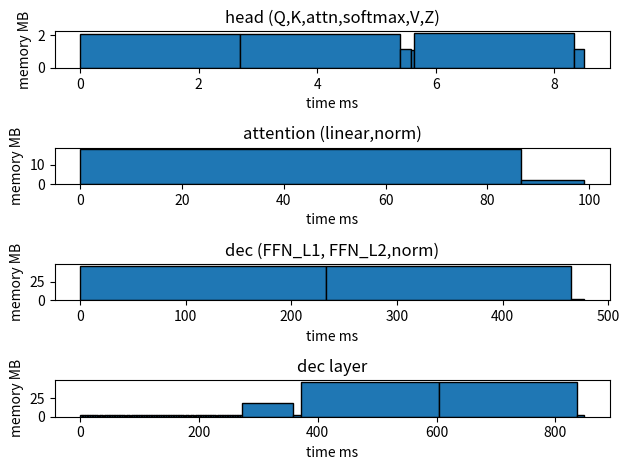

Here is the Python script that generated this plot:
from matplotlib import pyplot as plt
import numpy as np
import math

print("simulation LLAMA 7B model running time memory footprint.")
print("model parameter is vocab_size = 32000, d_model = 4096, decoder_layers = 32, num_heads = 32 \
ffn_nodes = 11008, input_len = 8, output_len = 256")

# print(sys.argv, len(sys.argv))
# if len(sys.argv) != 9:
#     print("please input the model parameters, ./macs.py [words size] [hidden_dims] [decoder layers] [heads] [ffn hiden nodes] [in_lens] [out_lens] [max_len] \n")
#     exit()

# define parameters
vocab_size = 32000
d_model = 4096
num_heads = 32
num_decoder = 32
ffn_dims = 11008
input_len = 8
output_len = 256
max_len = 1024
d_k = d_model // num_heads
norm_timing = 0.0475*1000*1000 # norm timing cost, 0.0475ms for d_model vector norm.
hw_MAC = 1024 # hw macs
clk_MAC = 0.050 # 50Mhz, 0.05Ghz
lut_timing = 15*clk_MAC # 200 clk for once SRAM, ns.
acc = 'INT8' # FP 16
data_size = 1 if acc == 'INT8' else 2
softmaxLUT = 0.25 # 0.25MB for softmax lut, mapping FP16 value

def CALC_POWER():
    global hw_MAC, clk_MAC
    if hw_MAC >= d_model:
        cal_power = (hw_MAC // d_model) * d_model * clk_MAC
    else:
        cal_power = (d_model/round(d_model/hw_MAC + 0.5))*clk_MAC
    return cal_power

# define each time computation cost
def MAC_Q(len):
    return d_model*d_k*len
MAC_K = MAC_V = MAC_Q

def MAC_Attn(len):
    return d_k*len*len

def MAC_Z(len):
    return len*d_k*len

def MAC_Linear(len):
    return d_model*d_model*len

def MAC_FFN_L1(len):
    return d_model*ffn_dims*len

def MAC_FFN_L2(len):
    return ffn_dims*d_model*len

def MAC_DEC_BLOCK(len):
    return num_heads*(3*MAC_Q(len)+MAC_Attn(len))+MAC_Linear(len)+MAC_FFN_L1(len)+MAC_FFN_L2(len)

def TIME_Q(len):
    return MAC_Q(len)/CALC_POWER()
TIME_K = TIME_V = TIME_Q

def TIME_Attn(len):
    return MAC_Attn(len)/CALC_POWER()

def TIME_Attn_softmax(len): # non-linear calculation, LUT
    return (len*lut_timing)*len

def TIME_Z(len):
    return MAC_Z(len)/CALC_POWER()

def TIME_Linear(len):
    return MAC_Linear(len)/CALC_POWER()

def TIME_FFN_L1(len):
    return MAC_FFN_L1(len)/CALC_POWER()

def TIME_FFN_L2(len):
    return MAC_FFN_L2(len)/CALC_POWER()

def TIME_NORM(len):
    return len*norm_timing

def TIME_FFN(len):
    return TIME_FFN_L1(len)+TIME_FFN_L2(len)

def TIME_MHA(len):
    return num_heads*(3*TIME_Q(len)+TIME_Attn(len)+TIME_Attn_softmax(len)+TIME_Z(len))

def TIME_Dec(len):
    return TIME_MHA(len)+TIME_Linear(len)+TIME_NORM(len)+TIME_FFN(len)+TIME_NORM(len)

def MAC_Last_Linear(): # only last token needs to map as words
    return d_model*vocab_size

def TIME_Last_Linear():
    return MAC_Last_Linear()/CALC_POWER()

def TIME_Last_softmax():
    return vocab_size*lut_timing

def TIME_ONE_TOKEN(len):
    return num_decoder*TIME_Dec(len) + TIME_Last_Linear() + TIME_Last_softmax()

def MAC_TOTAL(len):
    return MAC_Last_Linear()+num_decoder*MAC_DEC_BLOCK(len)

# for each token generate, input is (seq_len，d_model), here seq_len = input_len + output_len
def TOTAL_TIME_COST():
    total_time = 0
    total_mac = 0
    # for i in range(0, output_len):
    #     total_time += TIME_ONE_TOKEN(input_len + i)
    #     total_mac += MAC_TOTAL(input_len+i)
    # total_time = output_len*TIME_ONE_TOKEN(max_len)
    # total_mac = output_len*MAC_TOTAL(max_len)
    total_time = output_len*TIME_ONE_TOKEN(input_len+output_len)
    total_mac = output_len*MAC_TOTAL(input_len+output_len)
    print("input %d and output %d token, total macs is %.2fT, w/ %d hw Macs needs %.2fs" % (input_len, output_len, total_mac/pow(2,40), hw_MAC, total_time/pow(10,9)))
    return total_time/pow(10,9)

TOTAL_TIME_COST()

'''
hw pipeline
for each attention, the cal includes heads internal, Q, K, attn, softmax, V, Z
mha output concat and linear Wo, NORM, FFN_L1, FFN_L2, NORM calc
'''

# output Q, K, attn, softmax(attn), V, Z time
def TIMECOST_HEAD(len, unit='us'):
    if unit == 'us':
        scaler = 1000
    elif unit == 'ms':
        scaler = 1000*1000
    return [TIME_Q(len)/scaler, TIME_K(len)/scaler, TIME_Attn(len)/scaler, TIME_Attn_softmax(len)/scaler,TIME_V(len)/scaler, TIME_Z(len)/scaler]

# output linear, NORM time
def TIMECOST_MHA(len, unit='us'):
    if unit == 'us':
        scaler = 1000
    elif unit == 'ms':
        scaler = 1000*1000
    return [TIME_Linear(len)/scaler, TIME_NORM(len)/scaler]

# output FFN_L1, FFN_L2, NORM time
def TIMECOST_DEC(len, unit='us'):
    if unit == 'us':
        scaler = 1000
    elif unit == 'ms':
        scaler = 1000*1000
    return [TIME_FFN_L1(len)/scaler, TIME_FFN_L2(len)/scaler, TIME_NORM(len)/scaler]

# each head calculate memory cost, Q, K, attn, softmax(attn), V, Z
def MEMCOST_HEAD(len, unit='MB'):
    if unit == 'MB':
        scaler = 1024*1024
    elif unit == 'KB':
        scaler = 1024
    base = len*d_model/scaler # store concat Z
    Wk = Wv = W_q = d_model*d_k/scaler
    Z = Q = K = V = len*d_k/scaler
    attn = len*len/scaler
    mcalcK = mcalcV = mcalcQ = (len*d_model + W_q)/scaler
    return [mcalcQ+base, mcalcK+Q+base, Q+K+attn+base, attn+base, attn+mcalcV+base, attn+V+Z+base]

# define mha output memory cost linear, norm
def MEMCOST_MHA(len, unit='MB'):
    if unit == 'MB':
        scaler = 1024*1024
    elif unit == 'KB':
        scaler = 1024
    base = len*d_model/scaler # store concat Z
    W_linear = (d_model*d_model+d_model)/scaler
    W_norm = 2*2*d_model/scaler
    return [base+W_linear+base, base+W_norm+base]

# define decoder memory cost of FFN_L1, FFN_L2, norm
def MEMCOST_DEC(len, unit='MB'):
    if unit == 'MB':
        scaler = 1024*1024
    elif unit == 'GB':
        scaler = 1024*1024*1024
    base = base = len*d_model/scaler # store Wo
    W_linear1 = (ffn_dims*d_model+ffn_dims)/scaler
    O_linear1 = len*ffn_dims/scaler
    W_linear2 = (d_model*ffn_dims+d_model)/scaler
    O_linear2 = len*d_model/scaler
    W_norm = 2*2*d_model/scaler
    return [base+W_linear1+O_linear1, O_linear1+W_linear2+O_linear2, O_linear2+W_norm+base]

def draw_mem_time():
    plt.figure()
    plt.subplot(4,1,1)
    timecost_head = TIMECOST_HEAD(input_len+output_len, 'ms')
    memcost_head = MEMCOST_HEAD(input_len+output_len)
    # print(timecost_head, memcost_head)
    t_head_left_boundaries = np.cumsum(timecost_head) - timecost_head
    # colors = ['green', 'blue']
    # plt.bar(x_left_boundaries, memcost_head, width=timecost_head, color=colors, align='edge')
    plt.bar(t_head_left_boundaries, memcost_head, width=timecost_head, edgecolor='black', align='edge')
    # print(t_head_left_boundaries)
    plt.title("head (Q,K,attn,softmax,V,Z)")
    plt.xlabel("time ms")
    plt.ylabel("memory MB")

    plt.subplot(4,1,2)
    timecost_mha = TIMECOST_MHA(input_len+output_len, 'ms')
    memcost_mha = MEMCOST_MHA(input_len+output_len)
    # print(timecost_mha, memcost_mha)
    t_mha_left_boundaries = np.cumsum(timecost_mha) - timecost_mha
    plt.bar(t_mha_left_boundaries, memcost_mha, width=timecost_mha, edgecolor='black', align='edge')
    plt.title("attention (linear,norm)")
    plt.xlabel("time ms")
    plt.ylabel("memory MB")

    plt.subplot(4,1,3)
    timecost_dec = TIMECOST_DEC(input_len+output_len,'ms')
    memcost_dec = MEMCOST_DEC(input_len+output_len)
    print(timecost_dec, memcost_dec)
    t_dec_left_boundaries = np.cumsum(timecost_dec) - timecost_dec
    plt.bar(t_dec_left_boundaries, memcost_dec, width=timecost_dec, edgecolor='black', align='edge')
    plt.title("dec (FFN_L1, FFN_L2,norm)")
    plt.xlabel("time ms")
    plt.ylabel("memory MB")

    plt.subplot(4,1,4)
    dec_layer_time = []
    dec_layer_mem = []
    for i in range(0, num_heads):
        dec_layer_time += timecost_head
        dec_layer_mem += memcost_head
    dec_layer_time += (timecost_mha + timecost_dec)
    # dec_layer_time += timecost_dec
    dec_layer_mem += (memcost_mha + memcost_dec)
    # dec_layer_mem += memcost_dec
    # print(dec_layer_time, dec_layer_mem)
    t_dec_layer_left_boundaries = np.cumsum(dec_layer_time) - dec_layer_time
    # print(t_dec_layer_left_boundaries)
    plt.bar(t_dec_layer_left_boundaries, dec_layer_mem, width=dec_layer_time, edgecolor='black', align='edge')
    plt.title("dec layer")
    plt.xlabel("time ms")
    plt.ylabel("memory MB")

    plt.tight_layout()
    # plt.show()

def draw_mac_time():
    '''
    prepare the max parallel pipeline, assuem the computation is unlimit, the max parallel pipeline is
    ============================================
       |thread1|thread2|thread3|thread4|thread5|thread6|thread7|...
       |-------|-------|-------|-------|-------|-------|-------|...
    t0 |   Q   |   K   |   V   |       |       |       |       |...
    t1 |  attn |softmax|   Z   | Linear| norm  |FFN_L1 | FFNL2 |...  // line based delay
    '''

def draw_mac_num_time():
    global hw_MAC
    x = range(512, 8193, 512)
    y = []
    for i in x:
        hw_MAC = i
        y += [TOTAL_TIME_COST()]
    plt.figure()
    x_labels = [str(val) for val in x]
    plt.bar(x_labels, y, color='blue')
    plt.title("hw MAC num perf")
    plt.xlabel("hw MACs")
    plt.ylabel("performance(s)")
    # plt.show()

draw_mem_time()
# draw_mac_num_time()
plt.show()
